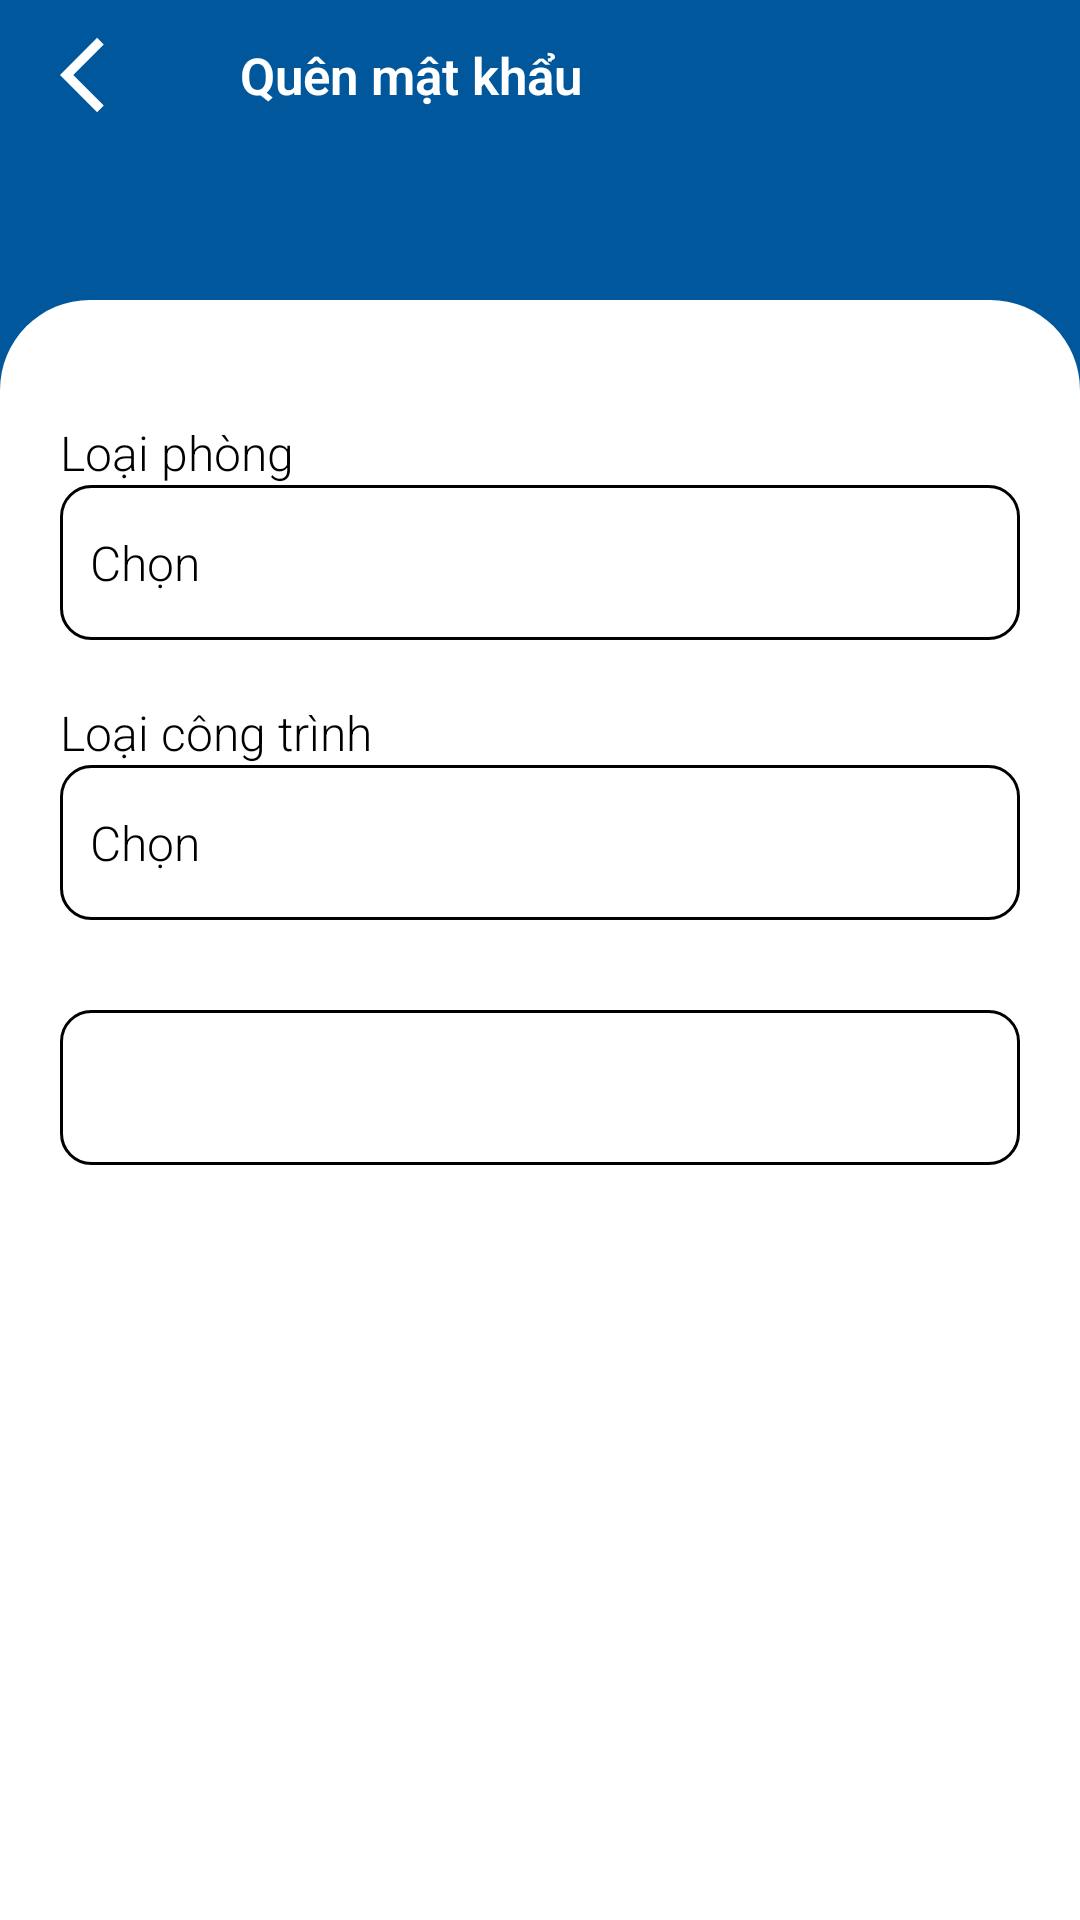

Layout XML and referenced resources for this Android screen:
<!-- AndroidManifest.xml: application theme Theme.Android_Ket_Cau_Soft -->
<!-- res/layout/fragment_live_load.xml -->
<?xml version="1.0" encoding="utf-8"?>
<androidx.constraintlayout.widget.ConstraintLayout xmlns:android="http://schemas.android.com/apk/res/android"
    xmlns:app="http://schemas.android.com/apk/res-auto"
    xmlns:tools="http://schemas.android.com/tools"
    android:id="@+id/ln_liveload_main"
    android:layout_width="match_parent"
    android:layout_height="match_parent"
    android:background="@drawable/bg_background_main"
    android:orientation="vertical">

    <include
        android:id="@+id/include_liveload_back"
        layout="@layout/item_back_actionbar"
        app:layout_constraintTop_toTopOf="parent" />


    <ScrollView
        android:layout_width="match_parent"
        android:layout_height="match_parent"
        android:layout_marginTop="100dp"
        android:background="@drawable/bg_bottom_background"
        android:paddingTop="20dp">

        <LinearLayout
            android:layout_width="match_parent"
            android:layout_height="wrap_content"

            android:orientation="vertical"
            android:paddingHorizontal="20dp">

            <TextView
                android:layout_width="wrap_content"
                android:layout_height="wrap_content"
                android:layout_marginTop="20dp"
                android:fontFamily="sans-serif-light"
                android:text="Loại phòng"
                android:textColor="@color/black"
                android:textSize="16sp" />

            <TextView
                android:id="@+id/tv_liveload1"
                android:layout_width="match_parent"
                android:layout_height="wrap_content"
                android:background="@drawable/roundcorner"
                android:drawableStart="@drawable/ic_arrow_down"
                android:fontFamily="sans-serif-light"
                android:paddingHorizontal="10dp"
                android:paddingVertical="15dp"
                android:text="Chọn"
                android:textColor="@color/black"
                android:textSize="16sp" />


            <TextView
                android:layout_width="wrap_content"
                android:layout_height="wrap_content"
                android:layout_marginTop="20dp"
                android:fontFamily="sans-serif-light"
                android:text="Loại công trình"
                android:textColor="@color/black"
                android:textSize="16sp" />

            <TextView
                android:id="@+id/tv_liveload2"
                android:layout_width="match_parent"
                android:layout_height="wrap_content"
                android:background="@drawable/roundcorner"
                android:drawableStart="@drawable/ic_arrow_down"
                android:fontFamily="sans-serif-light"
                android:paddingHorizontal="10dp"
                android:paddingVertical="15dp"
                android:text="Chọn"
                android:textColor="@color/black"
                android:textSize="16sp" />


            <TextView
                android:id="@+id/tv_liveload3"
                android:layout_width="match_parent"
                android:layout_height="wrap_content"
                android:layout_marginTop="30dp"
                android:background="@drawable/roundcorner"
                android:fontFamily="sans-serif-light"
                android:paddingHorizontal="10dp"
                android:paddingVertical="15dp"
                android:textColor="@color/black"
                android:textSize="16sp" />


        </LinearLayout>
    </ScrollView>
</androidx.constraintlayout.widget.ConstraintLayout>
<!-- res/layout/item_back_actionbar.xml (included above) -->
<?xml version="1.0" encoding="utf-8"?>
<LinearLayout xmlns:android="http://schemas.android.com/apk/res/android"
    xmlns:app="http://schemas.android.com/apk/res-auto"
    xmlns:tools="http://schemas.android.com/tools"
    android:id="@+id/ln_frg_login"
    android:layout_width="match_parent"
    android:layout_height="50dp"
    android:layout_gravity="center"
    android:gravity="center"
    android:orientation="vertical">

    <TableRow
        android:layout_width="match_parent"
        android:layout_height="match_parent"
        android:layout_gravity="center"
        android:gravity="center_vertical">

        <ImageView
            android:id="@+id/iv_back"
            android:layout_width="wrap_content"
            android:layout_height="wrap_content"
            android:layout_gravity="center"
            android:padding="10dp"
            android:src="@drawable/ic_back"
            app:tint="@color/white" />

        <TextView
            android:layout_marginStart="10dp"
            android:id="@+id/tv_back_text"
            android:layout_width="wrap_content"
            android:layout_height="match_parent"
            android:fontFamily="sans-serif-light"
            android:gravity="center_vertical"
            android:text="@string/fogot_pass"
            android:textStyle="bold"
            android:textColor="@color/white"
            android:textSize="17sp" />

    </TableRow>




</LinearLayout>
<!-- resources referenced by this layout -->
<resources>
  <color name="black">#FF000000</color>
  <color name="white">#FFFFFFFF</color>
  <!-- drawable bg_background_main (drawable) -->
  <?xml version="1.0" encoding="utf-8"?>
  <selector xmlns:android="http://schemas.android.com/apk/res/android">
      <item>
  
          <shape android:shape="rectangle">
              <solid android:color="@color/clolor_topmain" />
          </shape>
      </item>
  </selector>
  <!-- drawable bg_bottom_background (drawable) -->
  <?xml version="1.0" encoding="utf-8"?>
  <selector xmlns:android="http://schemas.android.com/apk/res/android">
      <item>
  
          <shape android:shape="rectangle">
  
              <solid android:color="@color/white" />
              <corners android:topLeftRadius="30dp" android:topRightRadius="30dp" />
          </shape>
      </item>
  </selector>
  <!-- drawable ic_back (drawable) -->
  <vector android:autoMirrored="true" android:height="50dp"
      android:tint="#80000000" android:viewportHeight="24"
      android:viewportWidth="24" android:width="50dp" xmlns:android="http://schemas.android.com/apk/res/android">
      <path android:fillColor="@android:color/white" android:pathData="M11.67,3.87L9.9,2.1 0,12l9.9,9.9 1.77,-1.77L3.54,12z"/>
  </vector>
  <!-- drawable roundcorner (drawable) -->
  <?xml version="1.0" encoding="utf-8"?>
  <shape xmlns:android="http://schemas.android.com/apk/res/android">
      <corners android:radius="10dp" />
      <stroke
          android:width="1dp"
          android:color="@color/black" />
     />
  </shape>
  <string name="fogot_pass">Quên mật khẩu</string>
  <style name="lineView">
          <item name="android:layout_width">match_parent</item>
          <item name="android:layout_height">1dp</item>
          <item name="android:background">#DAD5D5</item>
      </style>
  <style name="Theme.Android_Ket_Cau_Soft" parent="Theme.MaterialComponents.DayNight.NoActionBar">
          
          <item name="colorPrimary">@color/purple_500</item>
          <item name="colorPrimaryVariant">#002f6c</item>
          <item name="colorOnPrimary">@color/white</item>
          
          <item name="colorSecondary">@color/teal_200</item>
          <item name="colorSecondaryVariant">@color/teal_700</item>
          <item name="colorOnSecondary">@color/black</item>
          
          <item name="android:statusBarColor">?attr/colorPrimaryVariant</item>
          
      </style>
  <color name="clolor_topmain">#01579b</color>
  <color name="purple_500">#FF6200EE</color>
  <color name="teal_200">#FF03DAC5</color>
  <color name="teal_700">#FF018786</color>
</resources>
